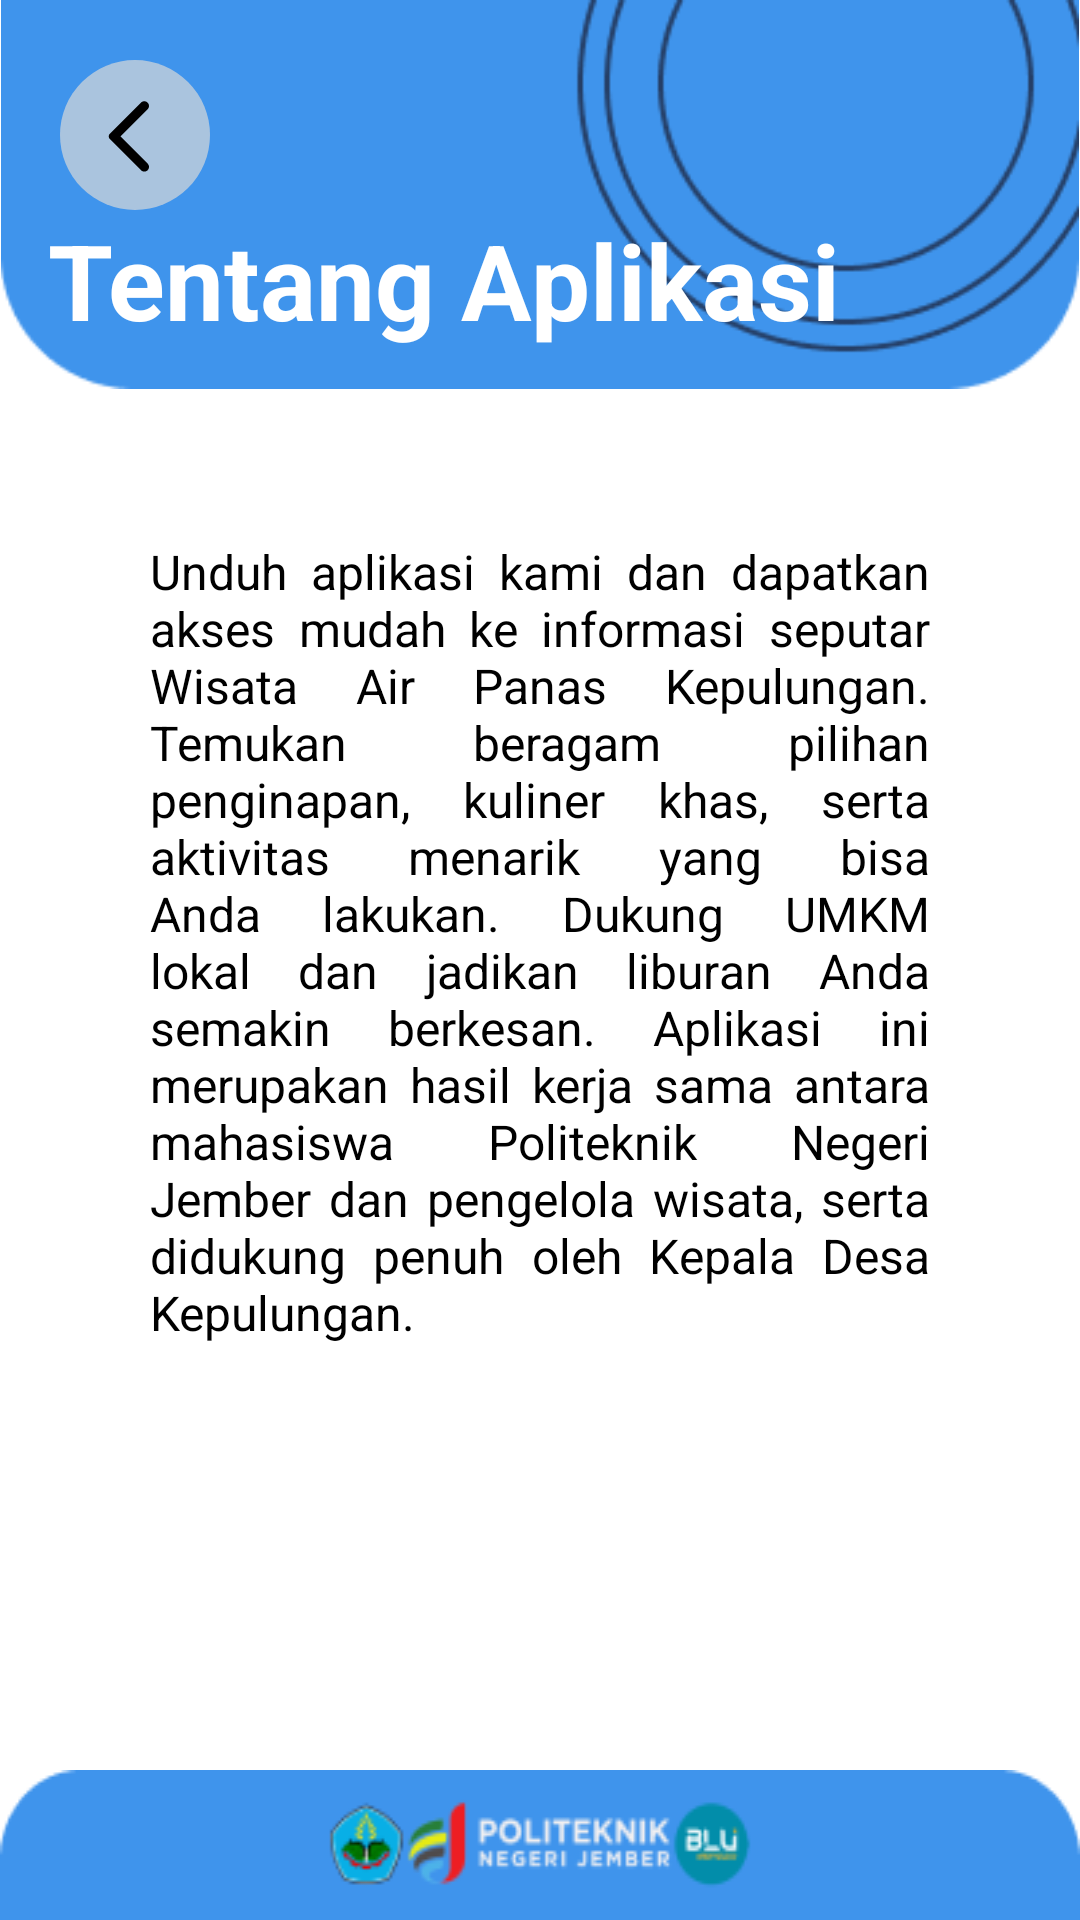

Write the Android layout XML for this screen, with the resource values it uses.
<!-- AndroidManifest.xml: application theme Theme.SiWANGAN -->
<!-- res/layout/activity_tentang_akun.xml -->
<?xml version="1.0" encoding="utf-8"?>
<LinearLayout xmlns:android="http://schemas.android.com/apk/res/android"
    android:layout_width="match_parent"
    android:layout_height="match_parent"
    android:orientation="vertical"
    android:background="#FFFFFF"
    android:padding="0dp">

    <RelativeLayout
        android:layout_width="match_parent"
        android:layout_height="wrap_content">

        <ImageView
            android:id="@+id/imageBgProfile2"
            android:layout_width="match_parent"
            android:layout_height="wrap_content"
            android:adjustViewBounds="true"
            android:scaleType="fitCenter"
            android:src="@drawable/img_bg_profile2"
            android:layout_alignParentTop="true"
            android:layout_alignParentStart="true"
            android:layout_alignParentEnd="true" />

        <Button
            android:id="@+id/backButton4"
            android:layout_width="50dp"
            android:layout_height="50dp"
            android:layout_alignParentTop="true"
            android:layout_alignParentStart="true"
            android:layout_margin="20dp"
            android:contentDescription="button back untuk kembali ke halaman sebelumnya"
            android:background="@drawable/btn_back_transparant"/>

        <TextView
            android:id="@+id/accountTittle"
            android:layout_width="wrap_content"
            android:layout_height="wrap_content"
            android:layout_alignParentTop="true"
            android:layout_marginTop="70dp"
            android:layout_marginStart="16dp"
            android:text="Tentang Aplikasi"
            android:textColor="#FFFFFF"
            android:textSize="35dp"
            android:textStyle="bold" />
    </RelativeLayout>

    <TextView
        android:layout_width="match_parent"
        android:layout_height="0dp"
        android:layout_weight="1"
        android:layout_margin="50dp"
        android:text="Unduh aplikasi kami dan dapatkan akses mudah ke informasi seputar Wisata Air Panas Kepulungan. Temukan beragam pilihan penginapan, kuliner khas, serta aktivitas menarik yang bisa Anda lakukan. Dukung UMKM lokal dan jadikan liburan Anda semakin berkesan. Aplikasi ini merupakan hasil kerja sama antara mahasiswa Politeknik Negeri Jember dan pengelola wisata, serta didukung penuh oleh Kepala Desa Kepulungan."
        android:textColor="#000000"
        android:textSize="16sp"
        android:justificationMode="inter_word"/>

    <ImageView
        android:id="@+id/footerImage"
        android:layout_width="match_parent"
        android:layout_height="wrap_content"
        android:src="@drawable/img_footer_tentang_akun2"
        android:scaleType="fitXY" />
</LinearLayout>
<!-- resources referenced by this layout -->
<resources>
  <!-- drawable btn_back_transparant (drawable) -->
  <?xml version="1.0" encoding="utf-8"?>
  <vector xmlns:android="http://schemas.android.com/apk/res/android"
      android:width="40dp"
      android:height="40dp"
      android:viewportWidth="40"
      android:viewportHeight="40">
      <path
          android:fillColor="#B3D9D9D9"
          android:pathData="M20 0A20 20 0 1 0 20 40 20 20 0 1 0 20 0z"/>
      <path
          android:fillColor="#FF000000"
          android:pathData="M23.37 11.37c-0.11-0.12-0.25-0.21-0.4-0.27-0.16-0.07-0.32-0.1-0.48-0.1-0.17 0-0.33 0.03-0.48 0.1-0.15 0.06-0.3 0.15-0.4 0.27l-8.32 8.3c-0.09 0.1-0.16 0.21-0.21 0.33-0.05 0.12-0.08 0.25-0.08 0.38s0.03 0.26 0.08 0.38 0.12 0.23 0.21 0.33l8.31 8.3c0.5 0.5 1.28 0.5 1.77 0 0.5-0.48 0.5-1.27 0-1.76l-7.24-7.25 7.25-7.25c0.48-0.48 0.48-1.28 0-1.76Z"/>
  </vector>
  <!-- drawable img_bg_profile2: png bitmap (drawable, 6717 bytes) -->
  <!-- drawable img_footer_tentang_akun2: png bitmap (drawable, 7130 bytes) -->
  <style name="Theme.SiWANGAN" parent="Theme.AppCompat.Light.NoActionBar">
          <item name="android:statusBarColor">@color/transparant</item>
      </style>
  <color name="transparant">#00FFFFFF</color>
</resources>
